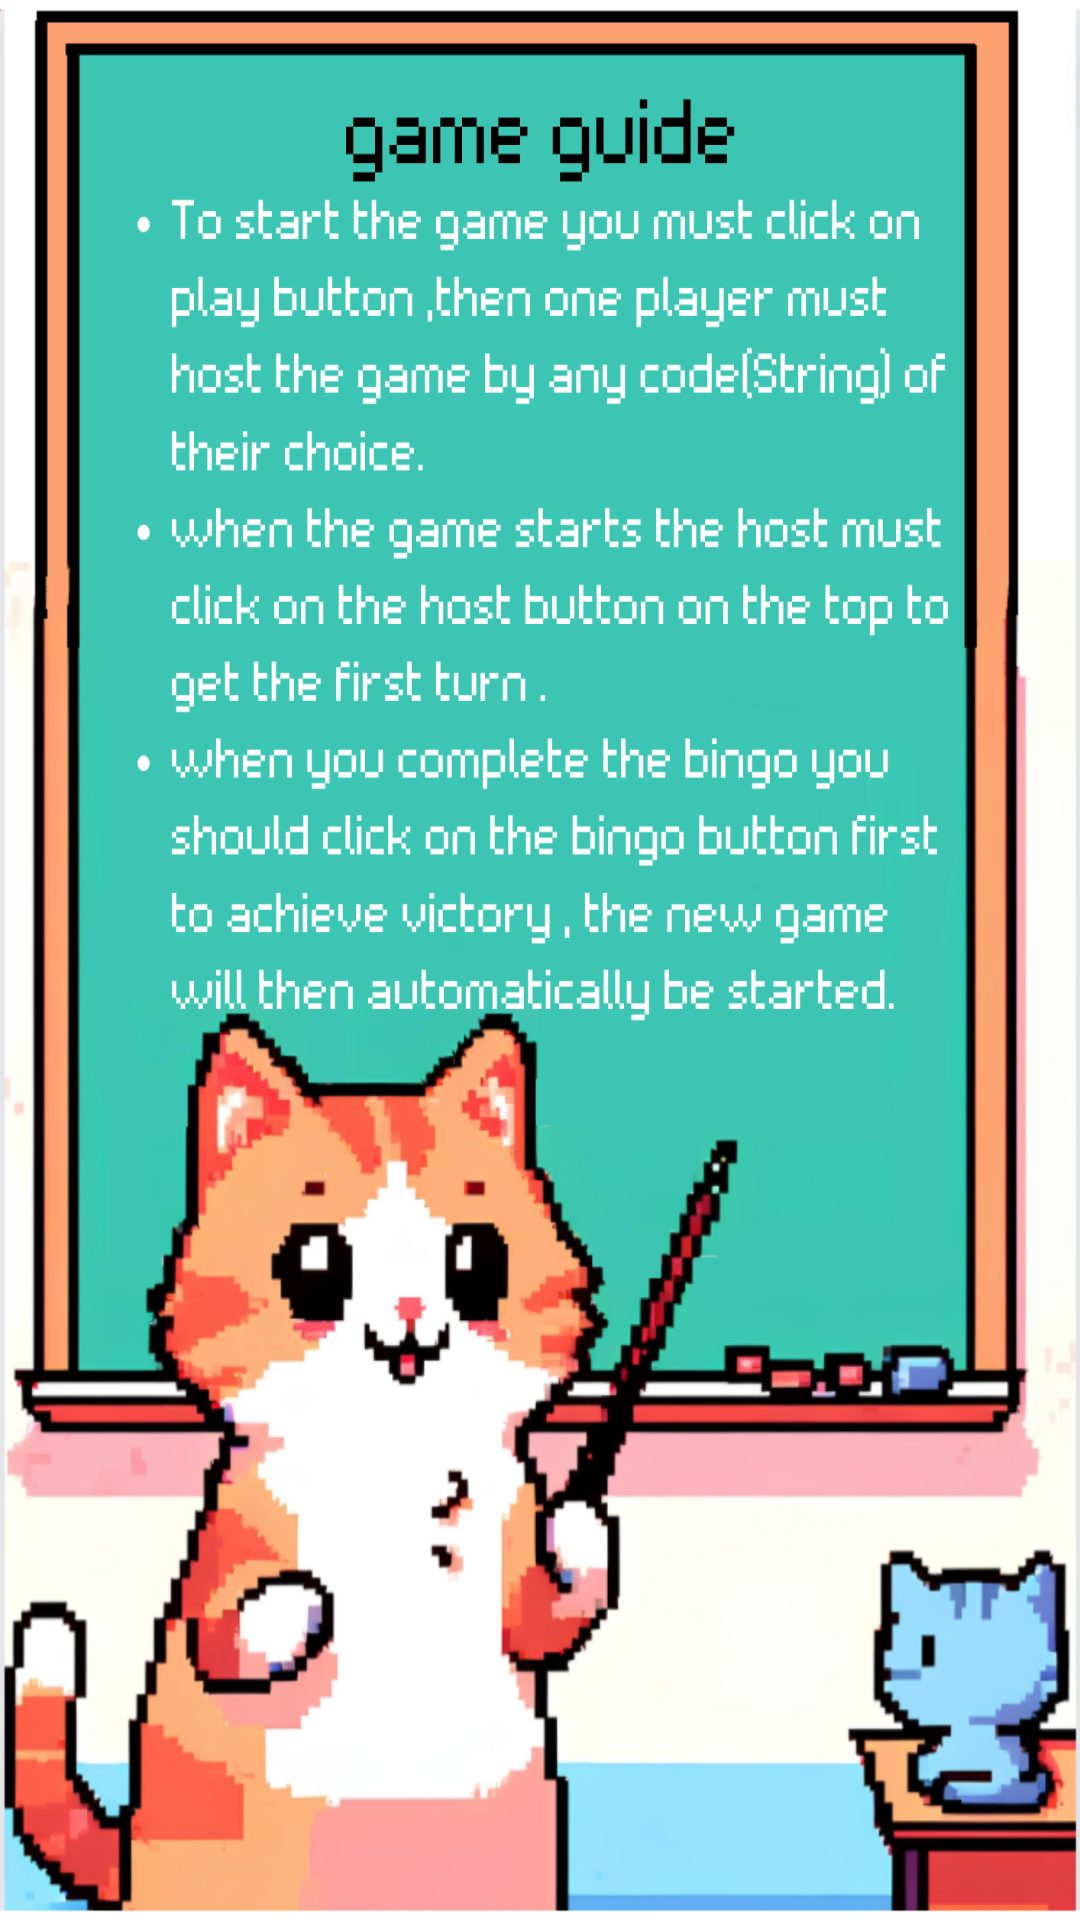

Reconstruct the res/layout file that produces this screen, plus the resources it refers to.
<!-- AndroidManifest.xml: application theme Theme.CatBingo -->
<!-- res/layout/activity_tut_page.xml -->
<?xml version="1.0" encoding="utf-8"?>
<androidx.constraintlayout.widget.ConstraintLayout xmlns:android="http://schemas.android.com/apk/res/android"
    xmlns:app="http://schemas.android.com/apk/res-auto"
    xmlns:tools="http://schemas.android.com/tools"
    android:layout_width="match_parent"
    android:layout_height="match_parent"
    tools:context=".tutPage"
    android:background="@drawable/tutpage12">

</androidx.constraintlayout.widget.ConstraintLayout>
<!-- resources referenced by this layout -->
<resources>
  <!-- drawable tutpage12: png bitmap (drawable, 635977 bytes) -->
  <style name="Theme.CatBingo" parent="Base.Theme.CatBingo" />
  <style name="Base.Theme.CatBingo" parent="Theme.Material3.DayNight.NoActionBar">
          
          
      </style>
</resources>
